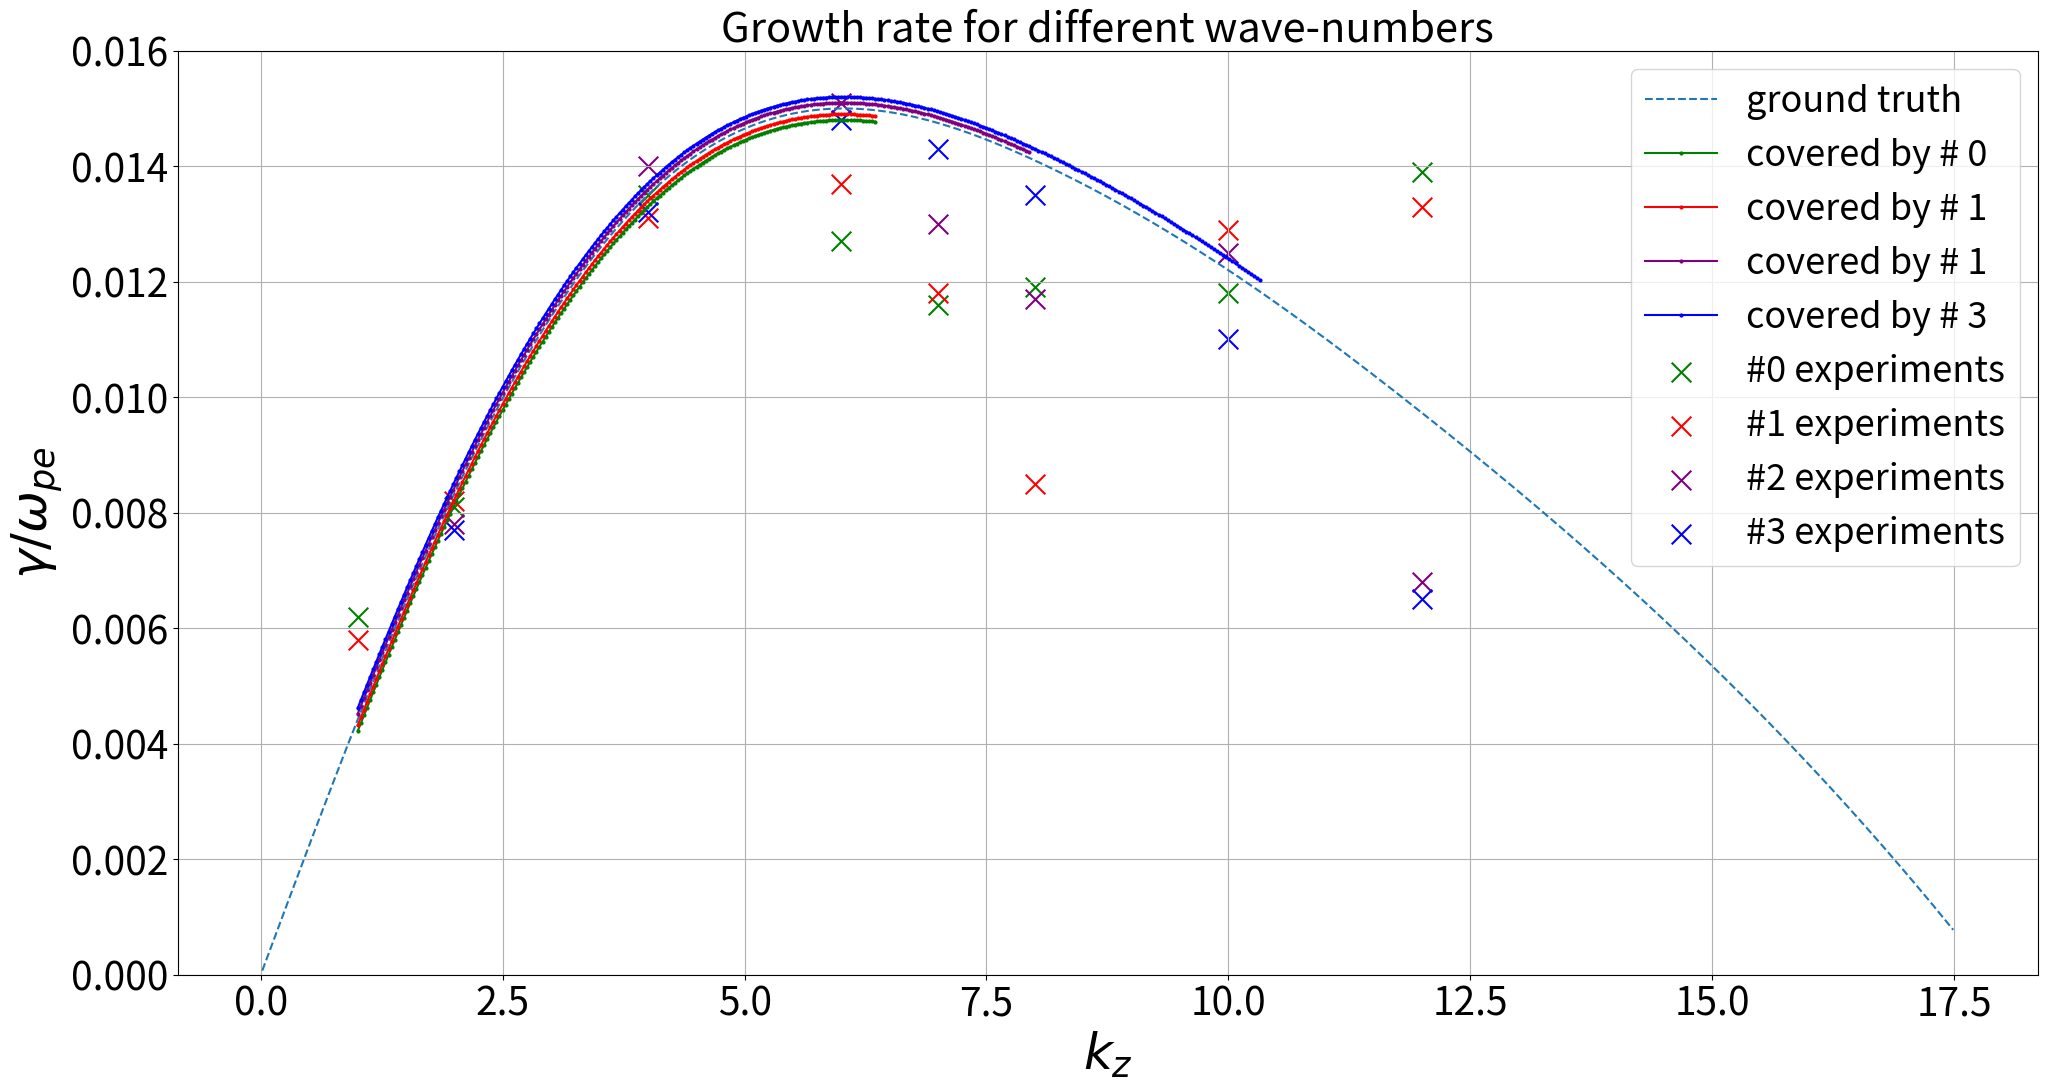

Recreate this plot in Python. (Note: this script raises an exception after producing the figure.)
import numpy as np
from matplotlib import pyplot as plt
from scipy.interpolate import interp1d
'''
Te/Ti = 50
M/m = 25
'''
def mass25():
    k_list = 2*np.pi*np.array([0, 0.3183, 1,      2,      4,     6,    8,     10,    12,     16,     18])
    gamma_list =     np.array([0, 0.00143,0.00441,0.00833,0.0135,0.015,0.0141,0.0122,0.00973,0.00364,-0.0003])
    omega_list =     np.array([0, 0.00835,0.0261, 0.051,  0.0946,0.128,0.153, 0.1718,0.187,  0.2122, 0.2237])
    f = interp1d(k_list, gamma_list,kind='cubic')
    fw = interp1d(k_list, omega_list, kind='cubic')

    k_sample = np.arange(0.1,110,0.1)
    gamma_sample = f(k_sample)
    omega_sample = fw(k_sample)

    # plt.figure(figsize=(16,10))
    # plt.plot(k_sample/2/np.pi,gamma_sample)
    # plt.ylim(0,0.016)
    # plt.grid()
    # plt.xlabel(r'$k_z/2 \pi$',fontsize=36)
    # plt.ylabel('$\gamma/\omega_{pe}$',fontsize=36)
    # plt.tick_params(labelsize = 28)
    # plt.savefig('./Diagnostics/local/Linear_theory/mass25/temp50_mass25_gamma.pdf')
    # plt.clf()

    # plt.figure(figsize=(16,10))
    # plt.plot(k_sample/2/np.pi,omega_sample)
    # plt.ylim(0,0.23)
    # plt.xlim()
    # plt.grid()
    # plt.xlabel(r'$k_z/2 \pi$',fontsize=36)
    # plt.ylabel('$\omega/\omega_{pe}$',fontsize=36)
    # plt.tick_params(labelsize = 28)
    # plt.savefig('./Diagnostics/local/Linear_theory/mass25/temp50_mass25_omega.pdf')
    # plt.clf()

    # plt.figure(figsize=(16,10))
    # plt.plot(k_sample/2/np.pi,gamma_sample/k_sample)
    # plt.grid()
    # plt.xlabel(r'$k_z/2 \pi$',fontsize=36)
    # plt.ylabel('$\gamma/k$',fontsize=36)
    # plt.tick_params(labelsize = 28)
    # plt.savefig('./Diagnostics/local/Linear_theory/mass25/temp50_mass25_gammaoverk.pdf')
    # plt.clf()

    # plt.figure(figsize=(16,10))
    # plt.plot(k_sample/2/np.pi,gamma_sample*gamma_sample/k_sample)
    # plt.grid()
    # plt.xlabel(r'$k_z/2 \pi$',fontsize=36)
    # plt.ylabel('$\gamma^2/k$',fontsize=36)
    # plt.tick_params(labelsize = 28)
    # plt.savefig('./Diagnostics/local/Linear_theory/mass25/temp50_mass25_gamma2overk.pdf')
    # plt.clf()

    # plt.figure(figsize=(16,10))
    # plt.plot(k_sample/2/np.pi,omega_sample/k_sample)
    # plt.grid()
    # plt.xlabel(r'$k_z/2 \pi$',fontsize=36)
    # plt.ylabel('$\omega/k$',fontsize=36)
    # plt.tick_params(labelsize = 28)
    # plt.savefig('./Diagnostics/local/Linear_theory/mass25/temp50_mass25_omegaoverk.pdf')
    # plt.clf()

    ### Linear Benchmarking ###
    # 0 
    k_list_0 =     np.array([1,     2,     4,     6,     7,     8,     10,    12])
    gamma_list_0 = np.array([0.0062,0.0081,0.0135,0.0127,0.0116,0.0119,0.0118,0.0139])
    # 1
    k_list_1=     np.array([1,      2,     4,     6,     7,     8,     10,    12])
    gamma_list_1 = np.array([0.0058,0.0082,0.0131,0.0137,0.0118,0.0085,0.0129,0.0133])
    # 2
    k_list_2 =     np.array([2,     4,     6,     7,     8,     10,    12])
    gamma_list_2 = np.array([0.0078,0.0140,0.0151,0.0130,0.0117,0.0125,0.0068])
    # 3
    k_list_3 =     np.array([2,     4,     6,     7,     8,     10,    12])
    gamma_list_3 = np.array([0.0077,0.0132,0.0148,0.0143,0.0135,0.0110,0.0065])
    # 4
    #k_list_4 = np.array([8,10,12])
    #gamma_list_4 = np.array([0.00844,0.00670,0.00420])
    # 5
    # k_list_5 = np.array([8,10,12])
    # gamma_list_5 = np.array([0.00854,0.00699,0.00545])
    # 6

    k_sample_0 =np.arange(6.3,40.0,0.2)
    k_sample_1 = np.arange(6.3,40.0,0.2)
    k_sample_2 = np.arange(6.3,50.0,0.2)
    k_sample_3 = np.arange(6.3,65,0.2)

    plt.figure(figsize=(24,12))
    plt.plot(k_sample/2/np.pi,gamma_sample,linestyle='--',label='ground truth')
    plt.plot(k_sample_0/2/np.pi,f(k_sample_0)-0.0002,color='green',marker="o",markersize=2,label='covered by # 0')
    plt.plot(k_sample_1/2/np.pi,f(k_sample_1)-0.0001,color='red',marker="o",markersize=2,label='covered by # 1')
    plt.plot(k_sample_2/2/np.pi,f(k_sample_2)+0.0001,color='purple',marker="o",markersize=2,label='covered by # 1')
    plt.plot(k_sample_3/2/np.pi,f(k_sample_3)+0.0002,color='blue',marker="o",markersize=2,label='covered by # 3')
    plt.scatter(k_list_0,gamma_list_0,marker="x",s=200,color='green',label='#0 experiments')
    plt.scatter(k_list_1,gamma_list_1,marker="x",s=200,color='red',label='#1 experiments')
    plt.scatter(k_list_2,gamma_list_2,marker="x",s=200,color='purple',label='#2 experiments')
    plt.scatter(k_list_3,gamma_list_3,marker="x",s=200,color='blue',label='#3 experiments')
    plt.title('Growth rate for different wave-numbers', fontsize=30)
    plt.ylim(0,0.016)
    plt.grid()
    plt.legend(fontsize=26)
    plt.xlabel(r'$k_z$',fontsize=36)
    plt.ylabel('$\gamma/\omega_{pe}$',fontsize=36)
    plt.tick_params(labelsize = 28)
    plt.savefig('./Diagnostics/local/Linear_theory/mass25/temp50_mass25_gamma_annotated.pdf')
    #plt.show()


    plt.figure(figsize=(24,12))
    plt.title('Saturation level for different wave-numbers', fontsize=30)
    plt.plot(k_sample/2/np.pi,gamma_sample*gamma_sample/k_sample)
    plt.plot(k_sample_0/2/np.pi,f(k_sample_0)*f(k_sample_0)/k_sample_0-2e-7,color='green',marker="o",markersize=2,label='covered by # 0')
    plt.plot(k_sample_1/2/np.pi,f(k_sample_1)*f(k_sample_1)/k_sample_1-1e-7,color='red',marker="o",markersize=2,label='covered by # 1')
    plt.plot(k_sample_2/2/np.pi,f(k_sample_2)*f(k_sample_2)/k_sample_2+1e-7,color='purple',marker="o",markersize=2,label='covered by # 2')
    plt.plot(k_sample_3/2/np.pi,f(k_sample_3)*f(k_sample_3)/k_sample_3+2e-7,color='blue',marker="o",markersize=2,label='covered by # 3')
    plt.grid()
    plt.legend(fontsize=30)
    plt.xlabel(r'$k_z/2 \pi$',fontsize=36)
    plt.ylabel('$\gamma^2/k$',fontsize=36)
    plt.tick_params(labelsize = 28)
    plt.gca().yaxis.get_offset_text().set_fontsize(26)
    plt.savefig('./Diagnostics/local/Linear_theory/mass25/temp50_mass25_gamma2overk_annotated.pdf')

'''
Te/Ti=50
M/m=100
'''
def mass100():
    k_list = 2*np.pi*np.array([0, 0.3183,1,2,4,6,8,10,12,16,18])
    gamma_list = np.array([0, 0.000972,0.00299,0.00561,0.00886,0.00952,0.00866,0.00725,0.00570,0.00227,0.000206])
    omega_list = np.array([0, 0.00412,0.01286,0.02525,0.04715,0.06417,0.07677,0.08623,0.09378,0.1063,0.111973])
    f = interp1d(k_list, gamma_list,kind='cubic')
    fw = interp1d(k_list, omega_list, kind='cubic')

    k_sample = np.arange(0.1,110,0.1)
    gamma_sample = f(k_sample)
    omega_sample = fw(k_sample)

    # plt.figure(figsize=(16,10))
    # plt.plot(k_sample/2/np.pi,gamma_sample)
    # plt.ylim(0,0.01)
    # plt.grid()
    # plt.xlabel(r'$k_z/2 \pi$',fontsize=36)
    # plt.ylabel('$\gamma/\omega_{pe}$',fontsize=36)
    # plt.tick_params(labelsize = 28)
    # plt.show()

    # plt.figure(figsize=(16,10))
    # plt.plot(k_sample/2/np.pi,omega_sample)
    # plt.ylim(0,0.12)
    # plt.xlim()
    # plt.grid()
    # plt.xlabel(r'$k_z/2 \pi$',fontsize=36)
    # plt.ylabel('$\omega/\omega_{pe}$',fontsize=36)
    # plt.tick_params(labelsize = 28)
    # plt.show()

    # plt.figure(figsize=(16,10))
    # plt.plot(k_sample/2/np.pi,gamma_sample/k_sample)
    # plt.grid()
    # plt.xlabel(r'$k_z/2 \pi$',fontsize=36)
    # plt.ylabel('$\gamma/k$',fontsize=36)
    # plt.tick_params(labelsize = 28)
    # plt.show()

    # plt.figure(figsize=(16,10))
    # plt.plot(k_sample/2/np.pi,gamma_sample*gamma_sample/k_sample)
    # plt.grid()
    # plt.xlabel(r'$k_z/2 \pi$',fontsize=36)
    # plt.ylabel('$\gamma^2/k$',fontsize=36)
    # plt.tick_params(labelsize = 28)
    # plt.show()

    # plt.figure(figsize=(16,10))
    # plt.plot(k_sample/2/np.pi,omega_sample/k_sample)
    # plt.grid()
    # plt.xlabel(r'$k_z/2 \pi$',fontsize=36)
    # plt.ylabel('$\omega/k$',fontsize=36)
    # plt.tick_params(labelsize = 28)
    # plt.show()

    #### Linear Benchmakring #####
    # 0 
    k_list_0 = np.array([2,4,6])
    gamma_list_0 = np.array([0.005,0.00839,0.00612,])
    # 1
    k_list_1 = np.array([1,2,4,6,8])
    gamma_list_1 = np.array([0.001, 0.00584,0.00873,0.00845,0.00674])
    # 2
    # 3
    k_list_3 = np.array([1,2,4,6,8,10,12])
    gamma_list_3 = np.array([0.003,0.00562,0.008864,0.00949,0.00814,0.00670,0.00420])
    # 4
    #k_list_4 = np.array([8,10,12])
    #gamma_list_4 = np.array([0.00844,0.00670,0.00420])
    # 5
    k_list_5 = np.array([8,10,12])
    gamma_list_5 = np.array([0.00854,0.00699,0.00545])
    # 6

    k_sample_0 =np.arange(6.3,32.0,0.2)
    k_sample_1 = np.arange(6.3,40.0,0.2)
    k_sample_3 = np.arange(2,70,0.2)
    k_sample_5 = np.arange(2,81.68,0.2)

    plt.figure(figsize=(24,12))
    plt.plot(k_sample/2/np.pi,gamma_sample,linestyle='--',label='ground truth')
    plt.plot(k_sample_0/2/np.pi,f(k_sample_0)-0.0001,color='green',marker="o",markersize=2,label='covered by # 0')
    plt.plot(k_sample_1/2/np.pi,f(k_sample_1)-0.00005,color='red',marker="o",markersize=2,label='covered by # 1')
    plt.plot(k_sample_3/2/np.pi,f(k_sample_3)+0.00005,color='blue',marker="o",markersize=2,label='covered by # 3')
    plt.plot(k_sample_5/2/np.pi,f(k_sample_5)+0.0001,color='green',marker="o",markersize=2,label='covered by # 5')
    plt.scatter(k_list_0,gamma_list_0,marker="x",s=100,color='green',label='0 experiments')
    plt.scatter(k_list_1,gamma_list_1,marker="x",s=100,color='red',label='1 experiments')
    plt.scatter(k_list_3,gamma_list_3,marker="x",s=100,color='blue',label='3 experiments')
    plt.scatter(k_list_5,gamma_list_5,marker="x",s=100,color='green',label='5 experiments')
    plt.title('Growth rate for different wave-numbers', fontsize=24)
    plt.ylim(0,0.01)
    plt.grid()
    plt.legend(fontsize=24)
    plt.xlabel(r'$k_z$',fontsize=36)
    plt.ylabel('$\gamma/\omega_{pe}$',fontsize=36)
    plt.tick_params(labelsize = 28)
    plt.savefig('./Diagnostics/local/Linear_theory/mass100/temp50_mass100_gamma_annotated.pdf')
    #plt.show()


    plt.figure(figsize=(24,12))
    plt.title('Saturation level for different wave-numbers', fontsize=24)
    plt.plot(k_sample/2/np.pi,gamma_sample*gamma_sample/k_sample)
    plt.plot(k_sample_0/2/np.pi,f(k_sample_0)*f(k_sample_0)/k_sample_0-1e-7,color='green',marker="o",markersize=2,label='covered by # 0')
    plt.plot(k_sample_1/2/np.pi,f(k_sample_1)*f(k_sample_1)/k_sample_1-0.5e-7,color='red',marker="o",markersize=2,label='covered by # 1')
    plt.plot(k_sample_3/2/np.pi,f(k_sample_3)*f(k_sample_3)/k_sample_3+0.5e-7,color='blue',marker="o",markersize=2,label='covered by # 3')
    plt.plot(k_sample_5/2/np.pi,f(k_sample_5)*f(k_sample_5)/k_sample_5+1e-7,color='green',marker="o",markersize=2,label='covered by # 5')
    plt.grid()
    plt.legend(fontsize=24)
    plt.xlabel(r'$k_z/2 \pi$',fontsize=36)
    plt.ylabel('$\gamma^2/k$',fontsize=36)
    plt.tick_params(labelsize = 28)
    plt.savefig('./Diagnostics/local/Linear_theory/mass100/temp50_mass100_gamma2overk_annotated.pdf')
    #plt.show()


if __name__ == '__main__':
    mass25()